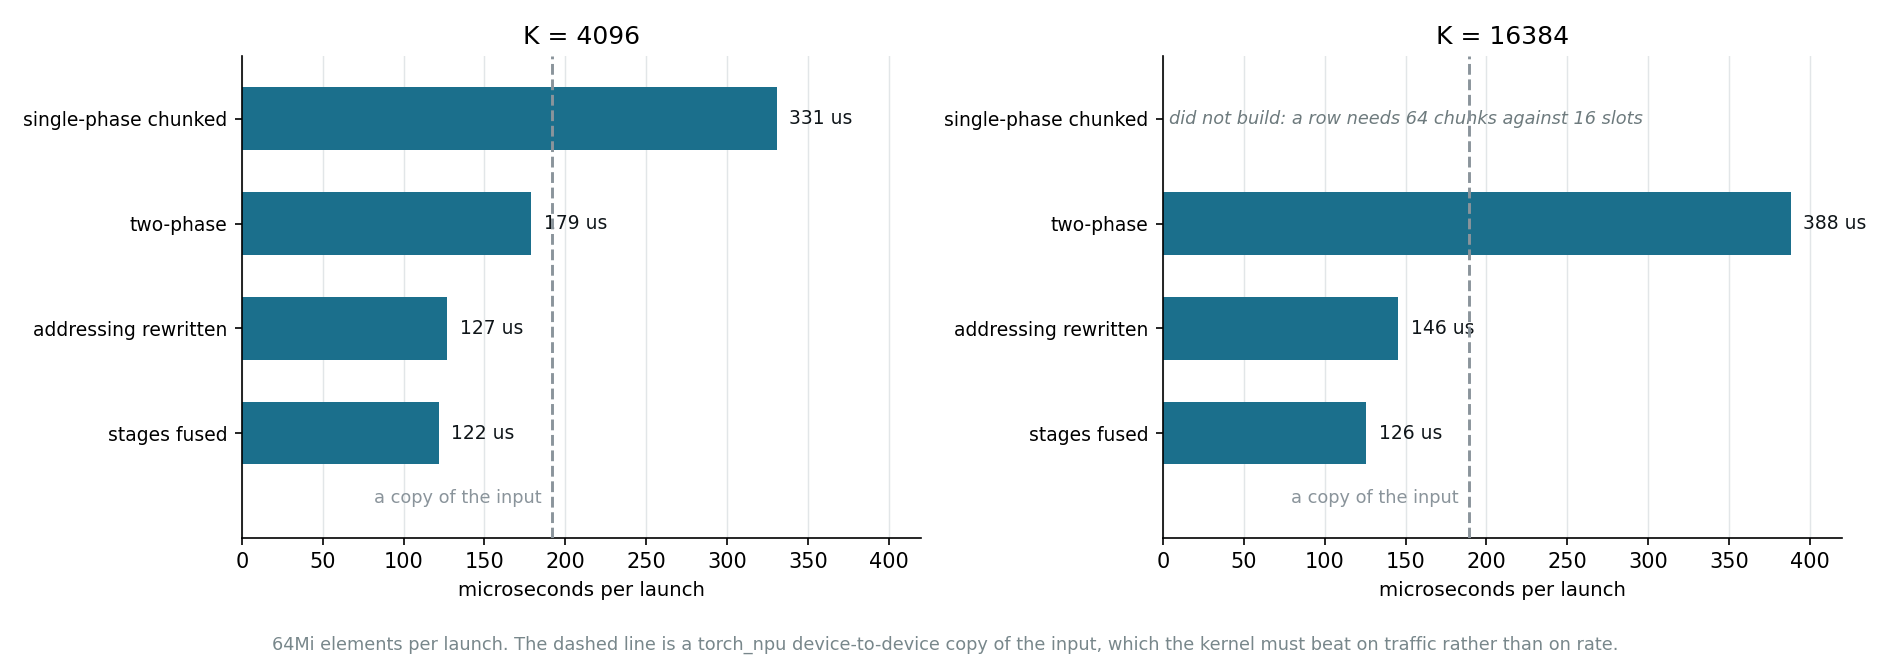

Data behind this chart, as committed beside it:
step, k, us, gbs, note
single-phase chunked, 4096, 330.9, 513, a whole row held across 16 register chun…
two-phase, 4096, 178.9, 949, windows in registers, so K past 4096 bui…
addressing rewritten, 4096, 126.9, 1338, nested loops replace a per-slot index co…
stages fused, 4096, 121.9, 1394, three cross-window stages per UB pass
single-phase chunked, 16384, , , did not build: a row needs 64 chunks aga…
two-phase, 16384, 388.1, 436, windows in registers, so K past 4096 bui…
addressing rewritten, 16384, 145.5, 1168, nested loops replace a per-slot index co…
stages fused, 16384, 125.7, 1351, three cross-window stages per UB pass
